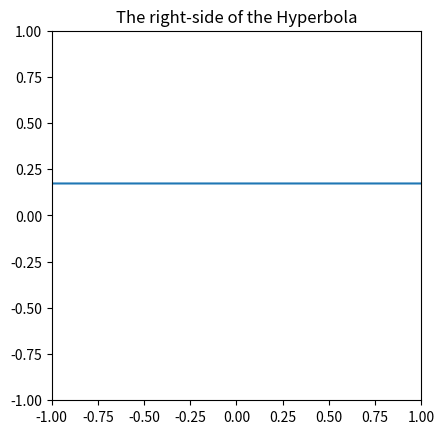

Write Python code to recreate this figure.
import matplotlib.pyplot as plt
import numpy as np

# This function graphs the general equation for the sundial shadow path
def graph_conic(lat, days, height):

  x = np.linspace(-1, 1, 5000)
  y = np.linspace(-1, 1, 5000)
  x, y = np.meshgrid(x, y)

  obl = 23.45
  rad_lat = np.radians(lat)
  dec = np.radians(obl * np.sin((0.0172 * (284 + days))))
  print(dec)
  a = (np.sin(rad_lat) ** 2) * (np.tan(dec) ** 2)

  fig, ax = plt.subplots()
  if dec >= rad_lat - np.pi/2:
    if dec > -0.003 and dec < 0.003:
      eq = height * np.tan(rad_lat)
      ax.hlines(eq, -20, 20)
    else:
      ax.contour(x, y, a * (x**2 + y**2) - (y * np.cos(rad_lat) - height * np.sin(rad_lat)) ** 2, [0])


  ax.set_aspect('equal')
  ax.set_xlabel('x coordinates')
  ax.set_ylabel('y coordinates')
  ax.set_title('The sunpath conic section')
  plt.show()


#This function solves the problem of hyperbola branches.
def graph_right_hyp(lat, days, height):

  rad_lat = np.radians(lat)
  obl = 23.45
  dec = np.radians(obl * np.sin((0.0172 * (284 + days))))
  fig, ax = plt.subplots()

  t = np.linspace(-10 * np.pi, 10 * np.pi, 1000)
  A = np.sin(rad_lat)**2 * np.tan(dec)**2
  C = np.cos(rad_lat)**2 - np.sin(rad_lat)**2 * np.tan(dec)**2
  E = height * np.cos(rad_lat) * np.sin(rad_lat)
  F = - (height**2) * np.sin(rad_lat)**2



  if dec  == 0:
    eq = height * np.tan(rad_lat)
    ax.hlines(eq, -20, 20)
  else:
    if dec > 0:
      xval = np.sqrt((E**2 + F * C) / (A * C)) * np.sinh(t)
      yval = - np.sqrt((E**2 + F * C) / (C**2)) * np.cosh(t) + E/C
    else:
      xval = np.sqrt((E**2 + F * C) / (A * C)) * np.sinh(t)
      yval = np.sqrt((E**2 + F * C) / (C**2)) * np.cosh(t) + E/C
    ax.plot(xval, yval)



  ax.set_aspect('equal')
  ax.set_xlim(-1, 1)
  ax.set_ylim(-1, 1)
  ax.set_title('The right-side of the Hyperbola')
  plt.show()

graph_right_hyp(60, 263.95, 0.1)